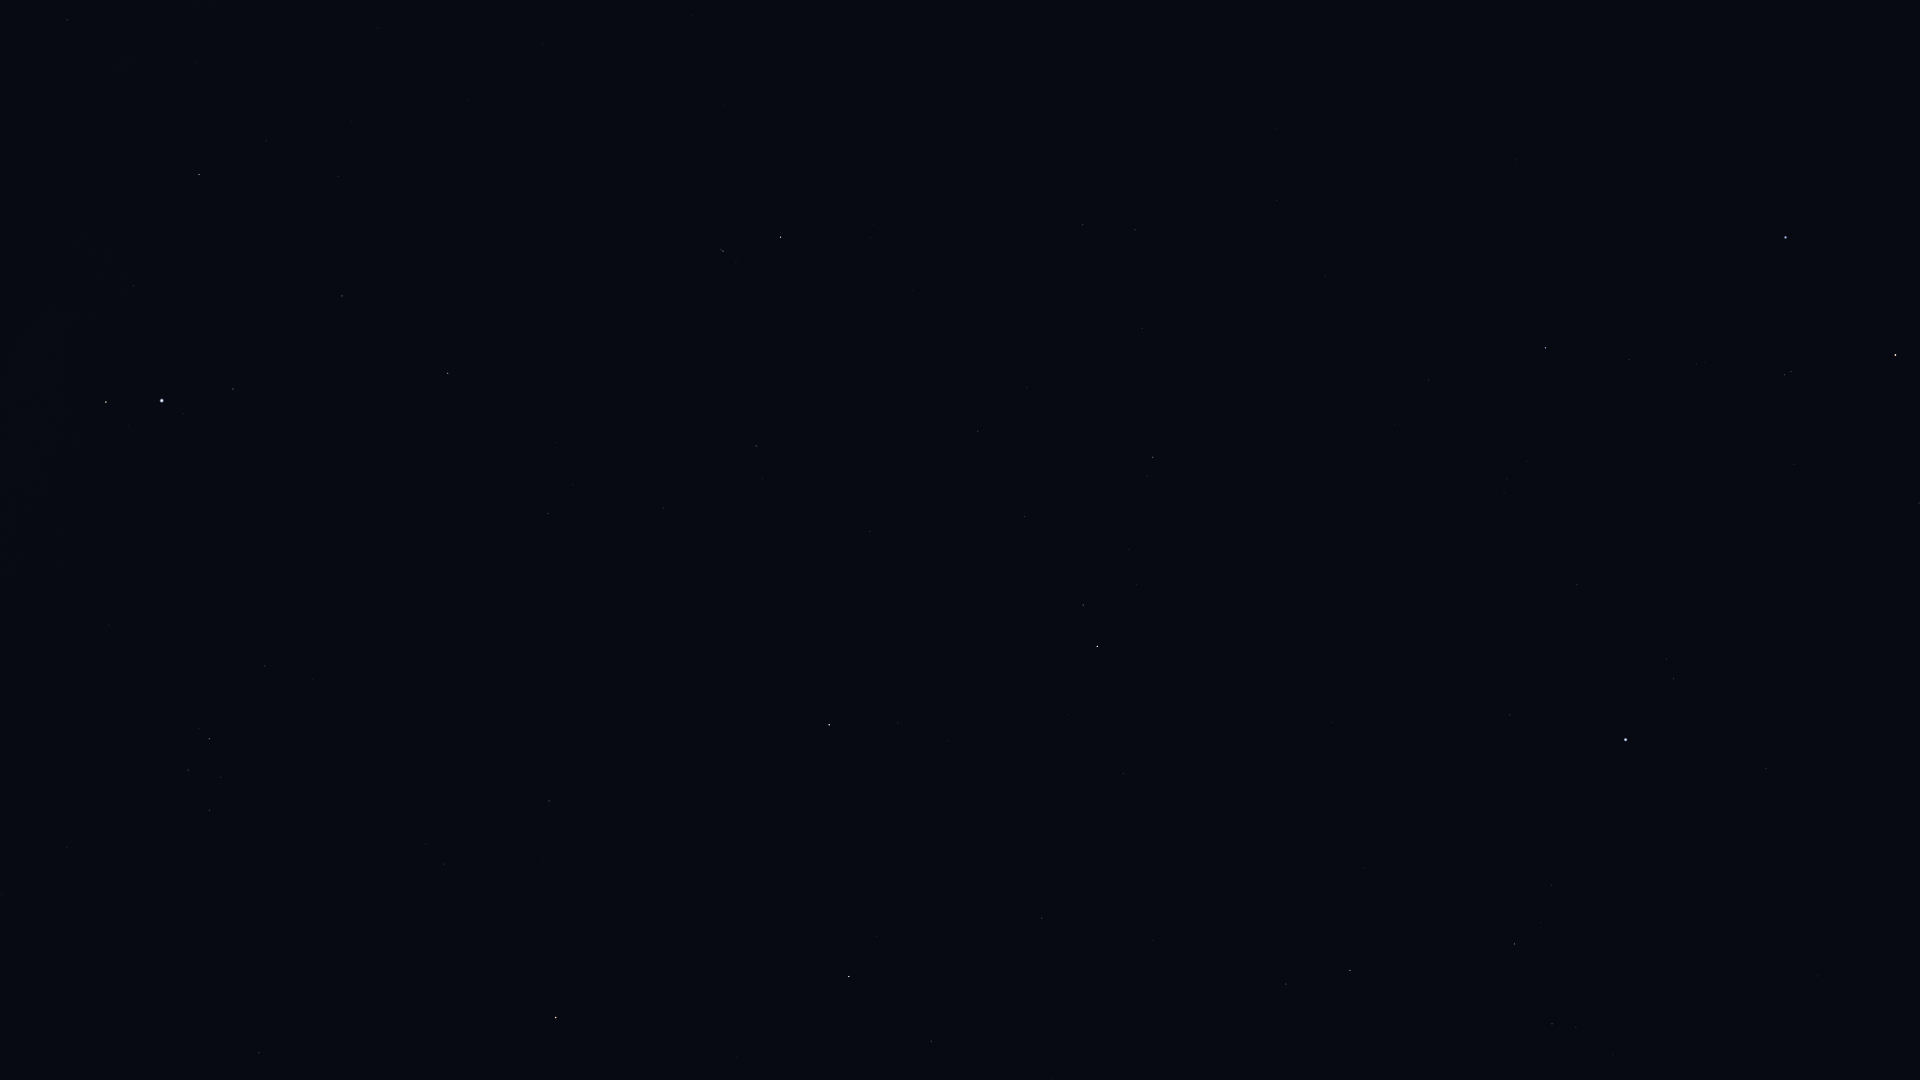

The file beside this chart, header and first rows:
Star_ID, Name, X, Y
109268, Alnair, 1785, 237
92895, Kaveh, 64, 17
92946, Alya, 67, 20
97278, Tarazed, 106, 402
97649, Altair, 162, 400
97938, Libertas, 183, 413
98036, Alshain, 233, 389
99711, Phoenicia, 458, 387
99894, Chechia, 348, 475
100064, Algedi, 723, 251
100310, Alshat, 736, 262
100345, Dabih, 780, 237
101421, Aldulfin, 265, 666
101769, Rotanev, 209, 739
101958, Sualocin, 188, 770
102485, HIP 102485, 1082, 225
102618, Albali, 756, 446
102831, HIP 102831, 1277, 128
102978, HIP 102978, 1135, 230
103527, Musica, 367, 792
103738, HIP 103738, 1277, 200
104139, HIP 104139, 978, 431
104521, HIP 104521, 426, 844
104780, Solaris, 340, 930
104858, HIP 104858, 444, 864
104987, Kitalpha, 549, 801
105140, HIP 105140, 1325, 276
105515, HIP 105515, 1024, 516
105570, HIP 105570, 542, 861
106278, Sadalsuud, 829, 725
106786, Bunda, 898, 723
106824, Sāmaya, 1380, 370
106985, Nashira, 1083, 605
107251, Bosona, 909, 757
107315, Enif, 556, 1017
107556, Deneb Algedi, 1097, 646
107608, HIP 107608, 1395, 425
108085, Aldhanab, 1545, 348
108375, Itonda, 1565, 355
108661, HIP 108661, 1391, 520
109074, Sadalmelik, 849, 976
109111, HIP 109111, 1629, 359
109139, HIP 109139, 1123, 773
109422, HIP 109422, 1504, 493
110003, Ancha, 1042, 918
110395, Sadachbia, 931, 1041
110813, Lionrock, 1268, 818
110997, HIP 110997, 1784, 375
111123, HIP 111123, 1153, 940
111710, Situla, 1052, 1078
111954, HIP 111954, 1510, 715
112122, Tiaki, 1895, 355
112716, HIP 112716, 1286, 984
113136, Skat, 1350, 970
113246, HIP 113246, 1673, 679
113368, Fomalhaut, 1625, 740
114131, HIP 114131, 1919, 503
114341, HIP 114341, 1514, 944
115102, HIP 115102, 1766, 768
115438, HIP 115438, 1552, 1024
